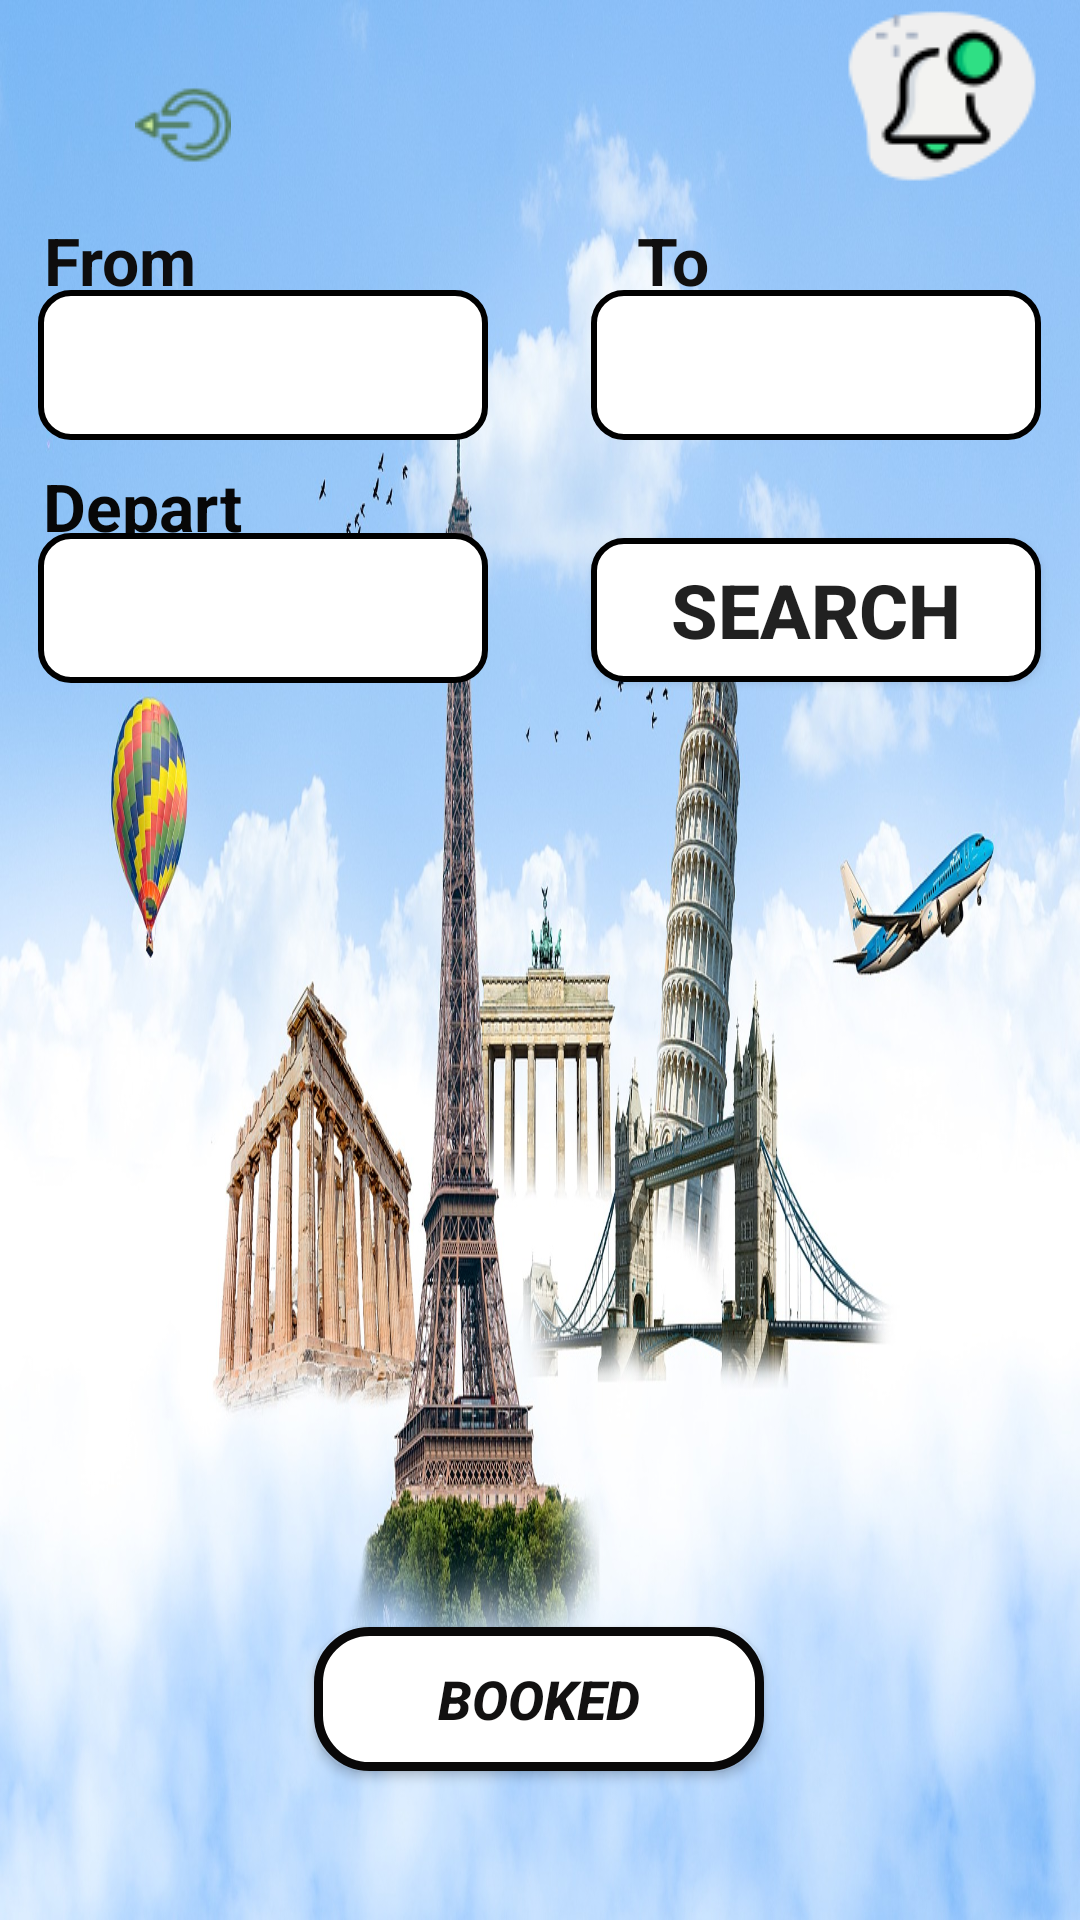

Android layout source for this screen:
<!-- AndroidManifest.xml: application theme Theme.EasyBookAirlines -->
<!-- res/layout/activity_search_ticket.xml -->
<?xml version="1.0" encoding="utf-8"?>
<androidx.constraintlayout.widget.ConstraintLayout xmlns:android="http://schemas.android.com/apk/res/android"
    xmlns:app="http://schemas.android.com/apk/res-auto"
    xmlns:tools="http://schemas.android.com/tools"
    android:layout_width="match_parent"
    android:layout_height="match_parent"
    android:background="@drawable/searchback"
    tools:context=".SearchTicket">

    <TextView
        android:id="@+id/textView3"
        android:layout_width="wrap_content"
        android:layout_height="wrap_content"
        android:text="From"
        android:textColor="#0E0D0D"
        android:textSize="22sp"
        android:textStyle="bold"
        app:layout_constraintBottom_toBottomOf="parent"
        app:layout_constraintEnd_toEndOf="parent"
        app:layout_constraintHorizontal_bias="0.048"
        app:layout_constraintStart_toStartOf="parent"
        app:layout_constraintTop_toTopOf="parent"
        app:layout_constraintVertical_bias="0.118" />

    <TextView
        android:id="@+id/textView4"
        android:layout_width="wrap_content"
        android:layout_height="wrap_content"
        android:text="To"
        android:textColor="#100F0F"
        android:textSize="22sp"
        android:textStyle="bold"
        app:layout_constraintBottom_toBottomOf="parent"
        app:layout_constraintEnd_toEndOf="parent"
        app:layout_constraintHorizontal_bias="0.633"
        app:layout_constraintStart_toStartOf="parent"
        app:layout_constraintTop_toTopOf="parent"
        app:layout_constraintVertical_bias="0.118" />

    <TextView
        android:id="@+id/textView5"
        android:layout_width="wrap_content"
        android:layout_height="wrap_content"
        android:text="Depart"
        android:textColor="#070707"
        android:textSize="22sp"
        android:textStyle="bold"
        app:layout_constraintBottom_toBottomOf="parent"
        app:layout_constraintEnd_toEndOf="parent"
        app:layout_constraintHorizontal_bias="0.049"
        app:layout_constraintStart_toStartOf="parent"
        app:layout_constraintTop_toTopOf="parent"
        app:layout_constraintVertical_bias="0.252" />

    <EditText
        android:id="@+id/userSource"
        android:layout_width="150dp"
        android:layout_height="50dp"
        android:background="@drawable/edit_text"
        android:ems="10"
        android:gravity="center"
        android:inputType="textPersonName"
        app:layout_constraintBottom_toBottomOf="parent"
        app:layout_constraintEnd_toEndOf="parent"
        app:layout_constraintHorizontal_bias="0.061"
        app:layout_constraintStart_toStartOf="parent"
        app:layout_constraintTop_toTopOf="parent"
        app:layout_constraintVertical_bias="0.164" />

    <EditText
        android:id="@+id/userDestination"
        android:layout_width="150dp"
        android:layout_height="50dp"
        android:background="@drawable/edit_text"
        android:ems="10"
        android:gravity="center"
        android:inputType="textPersonName"
        app:layout_constraintBottom_toBottomOf="parent"
        app:layout_constraintEnd_toEndOf="parent"
        app:layout_constraintHorizontal_bias="0.938"
        app:layout_constraintStart_toStartOf="parent"
        app:layout_constraintTop_toTopOf="parent"
        app:layout_constraintVertical_bias="0.164" />

    <EditText
        android:id="@+id/userDate"
        android:layout_width="150dp"
        android:layout_height="50dp"
        android:background="@drawable/edit_text"
        android:clickable="false"
        android:cursorVisible="false"
        android:ems="10"
        android:focusable="false"
        android:focusableInTouchMode="false"
        android:gravity="center"
        android:inputType="date"
        app:layout_constraintBottom_toBottomOf="parent"
        app:layout_constraintEnd_toEndOf="parent"
        app:layout_constraintHorizontal_bias="0.061"
        app:layout_constraintStart_toStartOf="parent"
        app:layout_constraintTop_toTopOf="parent"
        app:layout_constraintVertical_bias="0.301" />

    <Button
        android:id="@+id/userSearch"
        android:layout_width="150dp"
        android:layout_height="wrap_content"
        android:background="@drawable/edit_text"
        android:text="Search"
        android:textSize="25sp"
        android:textStyle="bold"
        app:layout_constraintBottom_toBottomOf="parent"
        app:layout_constraintEnd_toEndOf="parent"
        app:layout_constraintHorizontal_bias="0.938"
        app:layout_constraintStart_toStartOf="parent"
        app:layout_constraintTop_toTopOf="parent"
        app:layout_constraintVertical_bias="0.303" />

    <TextView
        android:id="@+id/userHandle"
        android:layout_width="wrap_content"
        android:layout_height="wrap_content"
        android:textColor="#070707"
        android:textSize="18sp"
        android:textStyle="bold|italic"
        app:layout_constraintBottom_toBottomOf="parent"
        app:layout_constraintEnd_toEndOf="parent"
        app:layout_constraintHorizontal_bias="0.08"
        app:layout_constraintStart_toStartOf="parent"
        app:layout_constraintTop_toTopOf="parent"
        app:layout_constraintVertical_bias="0.002" />

    <Button
        android:id="@+id/clickToBook"
        android:layout_width="150dp"
        android:layout_height="wrap_content"
        android:background="@drawable/buttonshape2"
        android:text="BOOKED"
        android:textColor="#121111"
        android:textSize="18sp"
        android:textStyle="bold|italic"
        app:layout_constraintBottom_toBottomOf="parent"
        app:layout_constraintEnd_toEndOf="parent"
        app:layout_constraintHorizontal_bias="0.498"
        app:layout_constraintStart_toStartOf="parent"
        app:layout_constraintTop_toTopOf="parent"
        app:layout_constraintVertical_bias="0.916" />

    <ImageView
        android:id="@+id/userNotificationButton"
        android:layout_width="wrap_content"
        android:layout_height="wrap_content"
        app:layout_constraintBottom_toBottomOf="parent"
        app:layout_constraintEnd_toEndOf="parent"
        app:layout_constraintHorizontal_bias="0.953"
        app:layout_constraintStart_toStartOf="parent"
        app:layout_constraintTop_toTopOf="parent"
        app:layout_constraintVertical_bias="0.0"
        app:srcCompat="@drawable/bell" />

    <ImageView
        android:id="@+id/logout"
        android:layout_width="wrap_content"
        android:layout_height="wrap_content"
        app:layout_constraintBottom_toBottomOf="parent"
        app:layout_constraintEnd_toEndOf="parent"
        app:layout_constraintHorizontal_bias="0.137"
        app:layout_constraintStart_toStartOf="parent"
        app:layout_constraintTop_toBottomOf="@+id/userHandle"
        app:layout_constraintVertical_bias="0.0"
        app:srcCompat="@drawable/logout" />

    <TextView
        android:id="@+id/notification_count"
        android:layout_width="wrap_content"
        android:layout_height="wrap_content"
        android:layout_marginStart="1dp"
        android:layout_marginTop="2dp"
        android:textColor="#EA0909"
        android:textSize="14sp"
        android:textStyle="bold"
        app:layout_constraintBottom_toBottomOf="parent"
        app:layout_constraintEnd_toEndOf="parent"
        app:layout_constraintHorizontal_bias="0.918"
        app:layout_constraintStart_toStartOf="parent"
        app:layout_constraintTop_toTopOf="parent"
        app:layout_constraintVertical_bias="0.009" />

</androidx.constraintlayout.widget.ConstraintLayout>
<!-- resources referenced by this layout -->
<resources>
  <!-- drawable bell: png bitmap (drawable, 3278 bytes) -->
  <!-- drawable buttonshape2 (drawable) -->
  <?xml version="1.0" encoding="utf-8"?>
  <shape xmlns:android="http://schemas.android.com/apk/res/android" android:shape="rectangle" >
      <corners
          android:radius="17dp"
          />
      <gradient
          android:angle="45"
          android:centerX="35%"
          android:centerColor="#ffffffff"
          android:startColor="#ffffffff"
          android:endColor="#ffffffff"
          android:type="linear"
          />
      <stroke
          android:width="3dp"
          android:color="#090808"
          />
  </shape>
  <!-- drawable edit_text (drawable) -->
  <?xml version="1.0" encoding="utf-8"?>
  <shape xmlns:android="http://schemas.android.com/apk/res/android"
      android:shape="rectangle" android:padding="10dp">
      <solid android:color="#FFFFFF"/>
      <corners
          android:bottomRightRadius="10dp"
          android:bottomLeftRadius="10dp"
          android:topLeftRadius="10dp"
          android:topRightRadius="10dp"/>
      <stroke
          android:width="2dp"
          android:color="#000000"
          />
  </shape>
  <!-- drawable logout: png bitmap (drawable, 920 bytes) -->
  <!-- drawable searchback: png bitmap (drawable, 353315 bytes) -->
  <style name="Theme.EasyBookAirlines" parent="Theme.AppCompat.Light.NoActionBar">
          
          <item name="colorPrimary">@color/purple_500</item>
          <item name="colorPrimaryVariant">@color/purple_700</item>
          <item name="colorOnPrimary">@color/white</item>
          
          <item name="colorSecondary">@color/teal_200</item>
          <item name="colorSecondaryVariant">@color/teal_700</item>
          <item name="colorOnSecondary">@color/black</item>
          
          <item name="android:statusBarColor" tools:targetApi="l">?attr/colorPrimaryVariant</item>
          
      </style>
  <color name="purple_500">#FF6200EE</color>
  <color name="purple_700">#FF3700B3</color>
  <color name="white">#FFFFFFFF</color>
  <color name="teal_200">#FF03DAC5</color>
  <color name="teal_700">#FF018786</color>
  <color name="black">#FF000000</color>
</resources>
